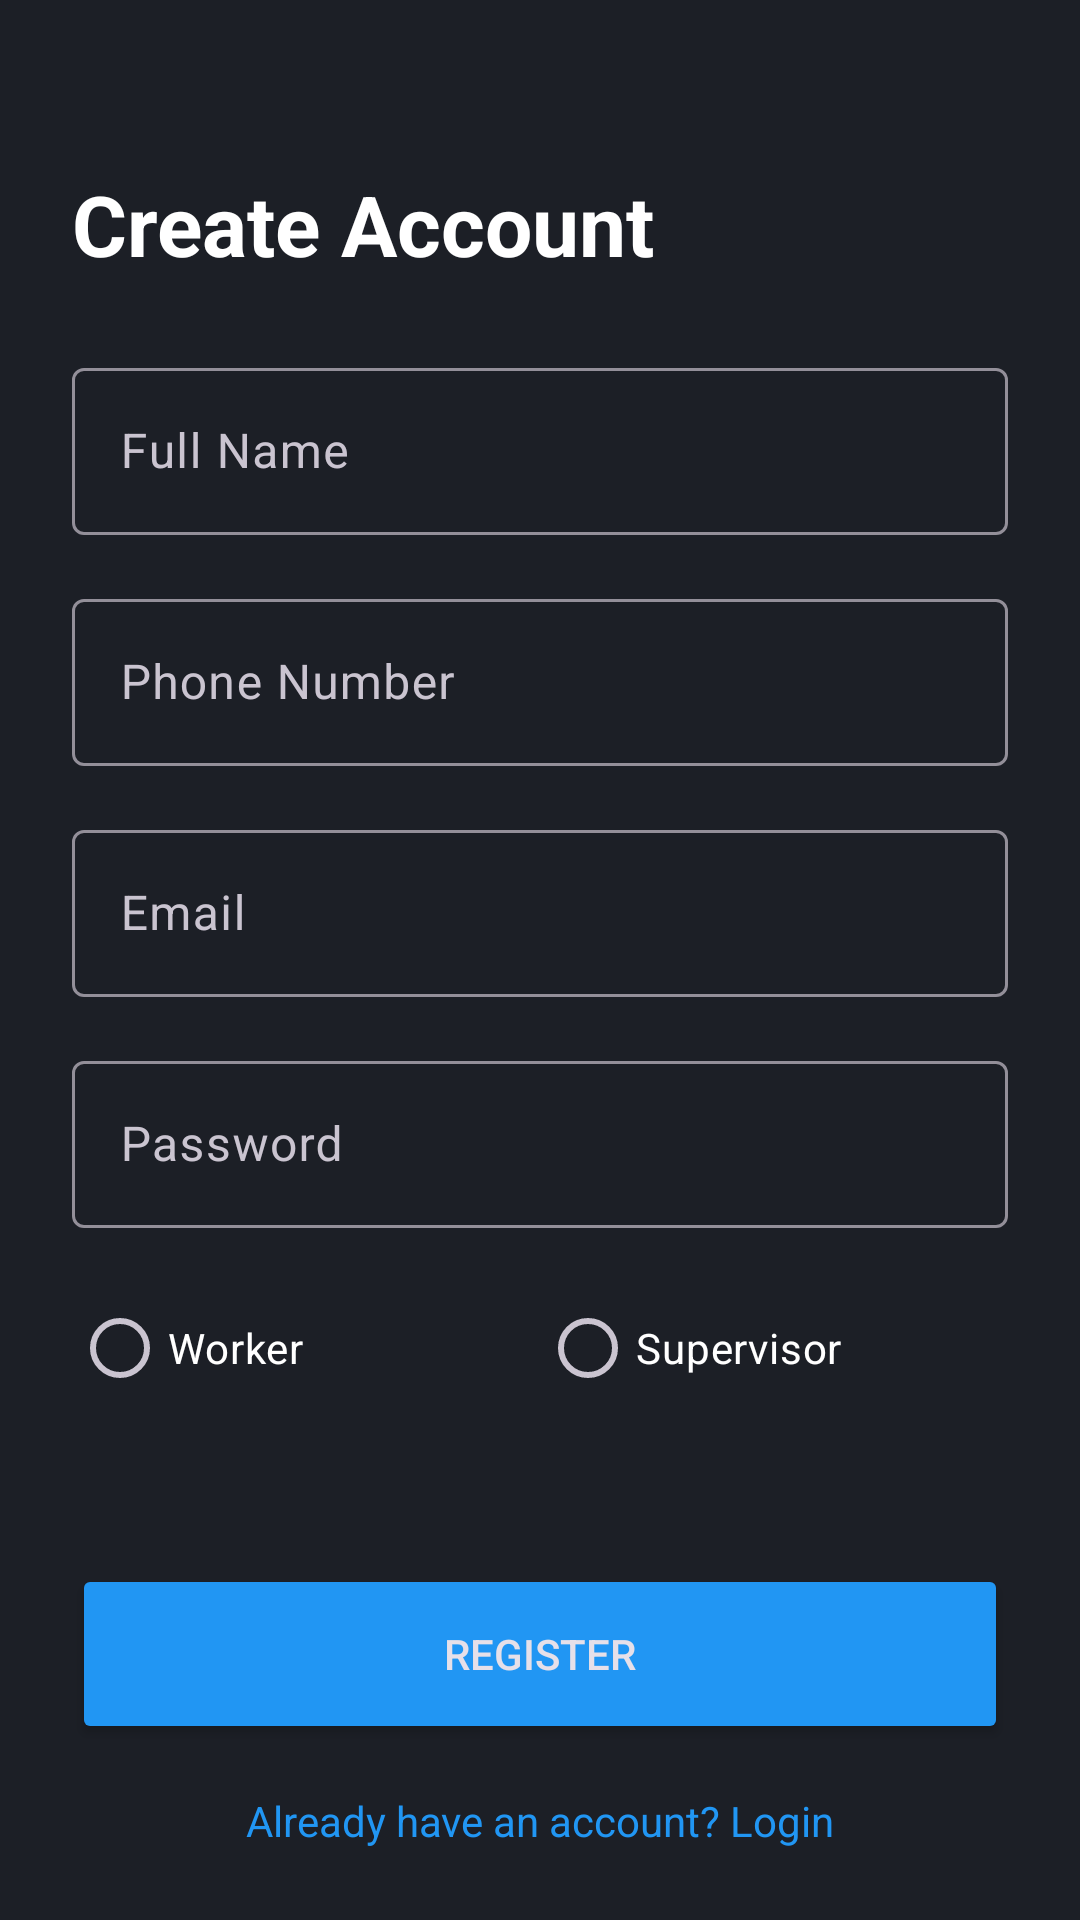

This screen was rendered from an Android layout file. Write that file and the resources it references.
<!-- AndroidManifest.xml: application theme Theme.DualShieldAI -->
<!-- res/layout/activity_register.xml -->
<?xml version="1.0" encoding="utf-8"?>

<androidx.constraintlayout.widget.ConstraintLayout xmlns:android="http://schemas.android.com/apk/res/android"
    xmlns:app="http://schemas.android.com/apk/res-auto"
    android:layout_width="match_parent"
    android:layout_height="match_parent"
    android:padding="24dp"
    android:background="@color/background_dark">

    <TextView
        android:id="@+id/tvRegisterTitle"
        android:layout_width="wrap_content"
        android:layout_height="wrap_content"
        android:text="Create Account"
        android:textSize="28sp"
        android:textStyle="bold"
        android:textColor="@color/white"
        app:layout_constraintTop_toTopOf="parent"
        app:layout_constraintStart_toStartOf="parent"
        android:layout_marginTop="32dp" />

    <com.google.android.material.textfield.TextInputLayout
        android:id="@+id/tilName"
        android:layout_width="match_parent"
        android:layout_height="wrap_content"
        android:layout_marginTop="24dp"
        android:hint="Full Name"
        app:layout_constraintTop_toBottomOf="@+id/tvRegisterTitle">
        <com.google.android.material.textfield.TextInputEditText
            android:id="@+id/etName"
            android:layout_width="match_parent"
            android:layout_height="wrap_content"
            android:inputType="textPersonName" />
    </com.google.android.material.textfield.TextInputLayout>

    <com.google.android.material.textfield.TextInputLayout
        android:id="@+id/tilPhone"
        android:layout_width="match_parent"
        android:layout_height="wrap_content"
        android:layout_marginTop="16dp"
        android:hint="Phone Number"
        app:layout_constraintTop_toBottomOf="@+id/tilName">
        <com.google.android.material.textfield.TextInputEditText
            android:id="@+id/etPhone"
            android:layout_width="match_parent"
            android:layout_height="wrap_content"
            android:inputType="phone" />
    </com.google.android.material.textfield.TextInputLayout>

    <com.google.android.material.textfield.TextInputLayout
        android:id="@+id/tilEmail"
        android:layout_width="match_parent"
        android:layout_height="wrap_content"
        android:layout_marginTop="16dp"
        android:hint="Email"
        app:layout_constraintTop_toBottomOf="@+id/tilPhone">
        <com.google.android.material.textfield.TextInputEditText
            android:id="@+id/etEmail"
            android:layout_width="match_parent"
            android:layout_height="wrap_content"
            android:inputType="textEmailAddress" />
    </com.google.android.material.textfield.TextInputLayout>

    <com.google.android.material.textfield.TextInputLayout
        android:id="@+id/tilPassword"
        android:layout_width="match_parent"
        android:layout_height="wrap_content"
        android:layout_marginTop="16dp"
        android:hint="Password"
        app:layout_constraintTop_toBottomOf="@+id/tilEmail">
        <com.google.android.material.textfield.TextInputEditText
            android:id="@+id/etPassword"
            android:layout_width="match_parent"
            android:layout_height="wrap_content"
            android:inputType="textPassword" />
    </com.google.android.material.textfield.TextInputLayout>

    <RadioGroup
        android:id="@+id/rgRole"
        android:layout_width="match_parent"
        android:layout_height="wrap_content"
        android:orientation="horizontal"
        android:layout_marginTop="16dp"
        app:layout_constraintTop_toBottomOf="@+id/tilPassword">
        <RadioButton
            android:id="@+id/rbWorker"
            android:layout_width="0dp"
            android:layout_height="wrap_content"
            android:layout_weight="1"
            android:text="Worker"
            android:textColor="@color/white" />
        <RadioButton
            android:id="@+id/rbSupervisor"
            android:layout_width="0dp"
            android:layout_height="wrap_content"
            android:layout_weight="1"
            android:text="Supervisor"
            android:textColor="@color/white" />
    </RadioGroup>

    <Button
        android:id="@+id/btnRegister"
        android:layout_width="match_parent"
        android:layout_height="60dp"
        android:text="Register"
        android:layout_marginTop="48dp"
        android:backgroundTint="@color/primary_blue"
        app:layout_constraintTop_toBottomOf="@+id/rgRole" />

    <TextView
        android:id="@+id/tvLoginLink"
        android:layout_width="wrap_content"
        android:layout_height="wrap_content"
        android:text="Already have an account? Login"
        android:textColor="@color/primary_blue"
        android:layout_marginTop="16dp"
        app:layout_constraintTop_toBottomOf="@+id/btnRegister"
        app:layout_constraintStart_toStartOf="parent"
        app:layout_constraintEnd_toEndOf="parent"/>

</androidx.constraintlayout.widget.ConstraintLayout>
<!-- resources referenced by this layout -->
<resources>
  <color name="background_dark">#1C1F26</color>
  <color name="primary_blue">#2196F3</color>
  <color name="white">#FFFFFF</color>
  <style name="Theme.DualShieldAI" parent="Theme.Material3.Dark.NoActionBar">
          
          <item name="colorPrimary">@color/primary_blue</item>
          <item name="colorOnPrimary">@color/white</item>
          <item name="android:statusBarColor">@color/background_dark</item>
          <item name="android:windowBackground">@color/background_dark</item>
      </style>
</resources>
